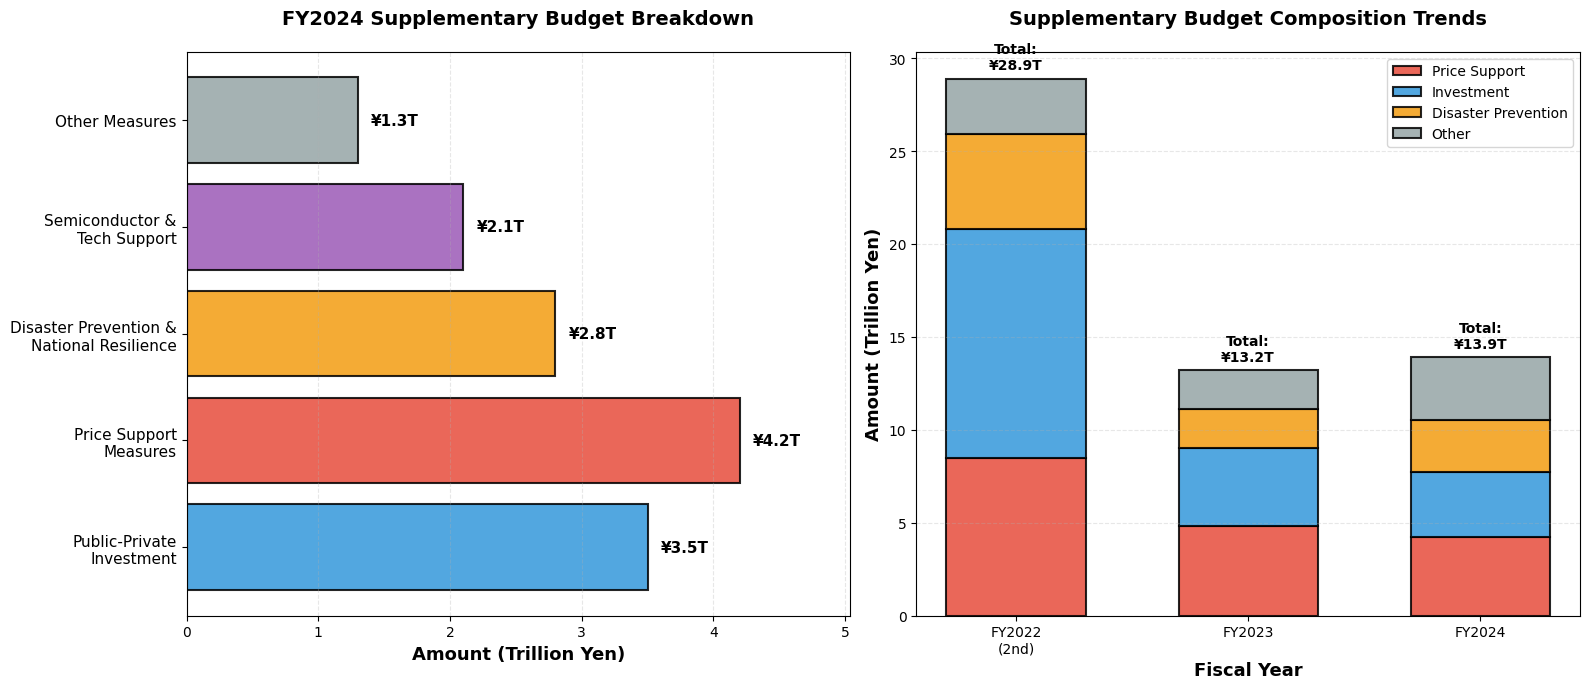

Write the Python code that produced this figure. (Note: this script raises an exception after producing the figure.)
import matplotlib.pyplot as plt
import numpy as np
plt.rcParams['font.sans-serif'] = ['DejaVu Sans']

# FY2024 Supplementary Budget Breakdown (¥13.9T total)
categories = [
    'Public-Private\nInvestment',
    'Price Support\nMeasures',
    'Disaster Prevention &\nNational Resilience',
    'Semiconductor &\nTech Support',
    'Other Measures'
]
amounts = [3.5, 4.2, 2.8, 2.1, 1.3]  # trillion yen (estimated based on available data)
colors = ['#3498DB', '#E74C3C', '#F39C12', '#9B59B6', '#95A5A6']

fig, (ax1, ax2) = plt.subplots(1, 2, figsize=(16, 7))

# Left: Horizontal bar chart
y_pos = np.arange(len(categories))
bars = ax1.barh(y_pos, amounts, color=colors, edgecolor='black', linewidth=1.5, alpha=0.85)

# Add value labels
for i, (bar, amount) in enumerate(zip(bars, amounts)):
    ax1.text(amount + 0.1, bar.get_y() + bar.get_height()/2,
             f'¥{amount:.1f}T', va='center', fontsize=11, fontweight='bold')

ax1.set_yticks(y_pos)
ax1.set_yticklabels(categories, fontsize=11)
ax1.set_xlabel('Amount (Trillion Yen)', fontsize=13, fontweight='bold')
ax1.set_title('FY2024 Supplementary Budget Breakdown',
              fontsize=14, fontweight='bold', pad=20)
ax1.grid(axis='x', alpha=0.3, linestyle='--')
ax1.set_xlim(0, max(amounts) * 1.2)

# Right: Comparison across three years
years = ['FY2022\n(2nd)', 'FY2023', 'FY2024']
price_support = [8.5, 4.8, 4.2]
investment = [12.3, 4.2, 3.5]
disaster = [5.1, 2.1, 2.8]
other = [3.0, 2.1, 3.4]

x = np.arange(len(years))
width = 0.6

bottom1 = np.zeros(len(years))
colors_stack = ['#E74C3C', '#3498DB', '#F39C12', '#95A5A6']
labels = ['Price Support', 'Investment', 'Disaster Prevention', 'Other']
data = [price_support, investment, disaster, other]

for i, (d, color, label) in enumerate(zip(data, colors_stack, labels)):
    ax2.bar(x, d, width, bottom=bottom1, label=label, color=color,
            alpha=0.85, edgecolor='black', linewidth=1.5)
    bottom1 += d

ax2.set_ylabel('Amount (Trillion Yen)', fontsize=13, fontweight='bold')
ax2.set_xlabel('Fiscal Year', fontsize=13, fontweight='bold')
ax2.set_title('Supplementary Budget Composition Trends',
              fontsize=14, fontweight='bold', pad=20)
ax2.set_xticks(x)
ax2.set_xticklabels(years)
ax2.legend(loc='upper right', fontsize=10)
ax2.grid(axis='y', alpha=0.3, linestyle='--')

# Add total labels
for i, (year_total) in enumerate([28.9, 13.2, 13.9]):
    ax2.text(i, year_total + 0.5, f'Total:\n¥{year_total}T',
             ha='center', fontsize=10, fontweight='bold')

plt.tight_layout()
plt.savefig('/home/<user>/1111202502/最近の補正予算/03_支出項目内訳.png', dpi=300, bbox_inches='tight')
print("Graph saved: 03_支出項目内訳.png")
